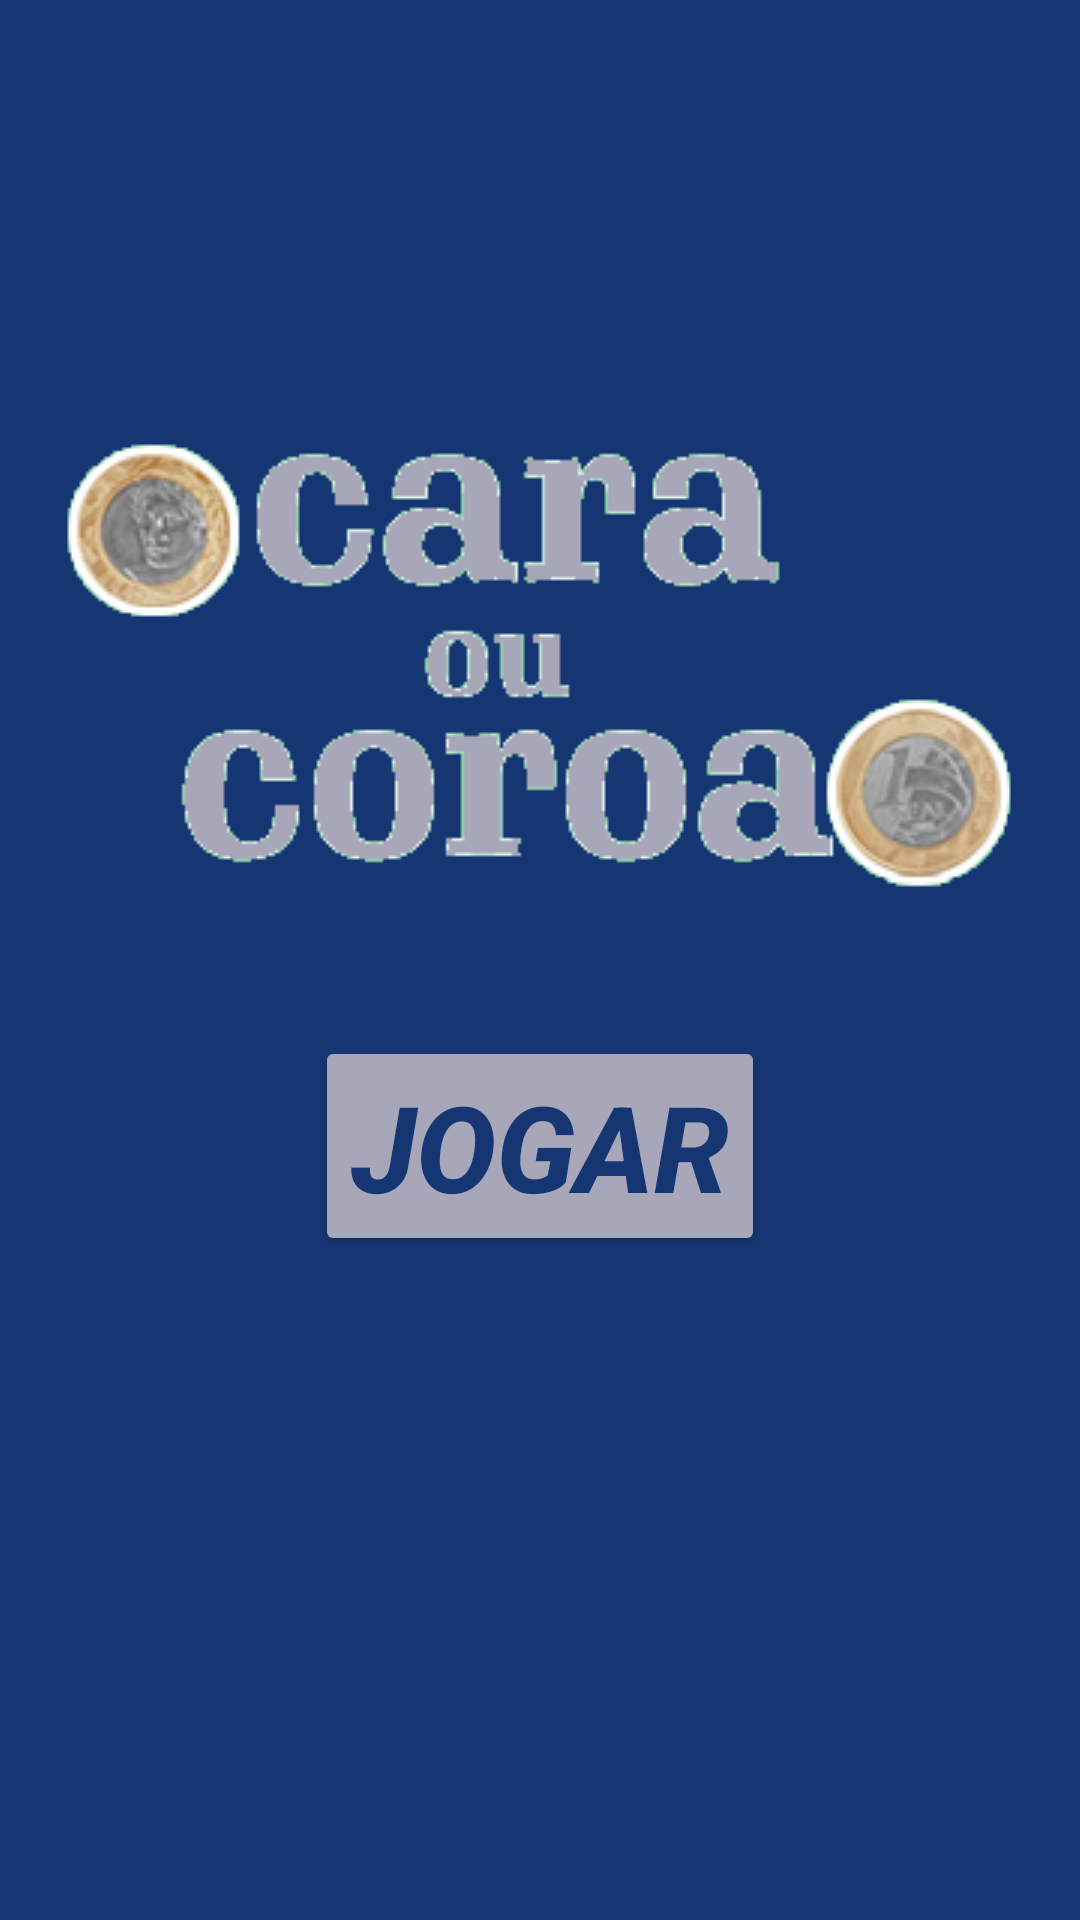

The Android layout XML behind this screen, and the referenced resources:
<!-- AndroidManifest.xml: application theme Theme.CoroaOuCara -->
<!-- res/layout/activity_main.xml -->
<?xml version="1.0" encoding="utf-8"?>
<androidx.constraintlayout.widget.ConstraintLayout xmlns:android="http://schemas.android.com/apk/res/android"
    xmlns:app="http://schemas.android.com/apk/res-auto"
    xmlns:tools="http://schemas.android.com/tools"
    android:layout_width="match_parent"
    android:layout_height="match_parent"
    android:background="@color/fundoappvalue"
    tools:context=".MainActivity">


    <ImageView
        android:id="@+id/imageView"
        android:layout_width="wrap_content"
        android:layout_height="wrap_content"
        app:layout_constraintBottom_toBottomOf="parent"
        app:layout_constraintEnd_toEndOf="parent"
        app:layout_constraintStart_toStartOf="parent"
        app:layout_constraintTop_toTopOf="parent"
        app:layout_constraintVertical_bias="0.299"
        app:srcCompat="@drawable/logo"
        android:contentDescription="@string/logo_principal_app_cara_ou_coroa" />

    <Button
        android:id="@+id/buttonJogar"
        android:layout_width="wrap_content"
        android:layout_height="wrap_content"
        android:backgroundTint="#a7a7b9"
        android:text="@string/jogar"
        android:textColor="@color/fundoappvalue"
        android:textSize="40sp"
        android:textStyle="bold|italic"
        app:layout_constraintBottom_toBottomOf="parent"
        app:layout_constraintCircleRadius="50dp"
        app:layout_constraintEnd_toEndOf="parent"
        app:layout_constraintStart_toStartOf="parent"
        app:layout_constraintTop_toBottomOf="@+id/imageView"
        app:layout_constraintVertical_bias="0.172" />

</androidx.constraintlayout.widget.ConstraintLayout>
<!-- resources referenced by this layout -->
<resources>
  <color name="fundoappvalue">#163673</color>
  <!-- drawable logo: png bitmap (drawable, 34878 bytes) -->
  <string name="jogar">jogar</string>
  <string name="logo_principal_app_cara_ou_coroa">Logo principal app cara ou coroa</string>
  <style name="Theme.CoroaOuCara" parent="Theme.AppCompat.DayNight.NoActionBar">
          
          <item name="colorPrimary">@color/purple_500</item>
          <item name="colorPrimaryVariant">@color/purple_700</item>
          <item name="colorOnPrimary">@color/white</item>
          
          <item name="colorSecondary">@color/teal_200</item>
          <item name="colorSecondaryVariant">@color/teal_700</item>
          <item name="colorOnSecondary">@color/fundoappvalue</item>
          
          <item name="android:statusBarColor">?attr/colorPrimaryVariant</item>
          
      </style>
  <color name="purple_500">#1A1ACE</color>
  <color name="purple_700">#FF3700B3</color>
  <color name="white">#FFFFFFFF</color>
  <color name="teal_200">#FF03DAC5</color>
  <color name="teal_700">#FF018786</color>
</resources>
